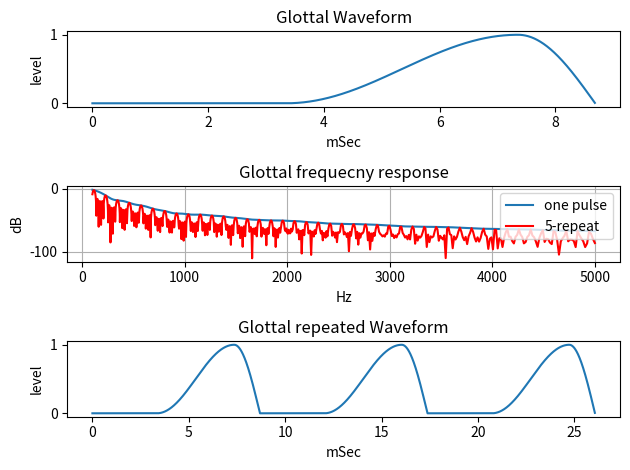

Source code (Python):
#coding:utf-8

# glottal voice source as input of Two Tubes Model of vocal tract
# Glottal Volume Velocity 
# based on A.E.Rosenberg's formula as Glottal Volume Velocity

# introduce repeated glottal voice sourcel to explain harmonic structure in the frequency spectrum.

import numpy as np
from matplotlib import pyplot as plt

# Check version
#  Python 3.10.4 on win32 (Windows 10)
#  numpy 1.21.6 
#  matplotlib  3.5.2


class Class_Glottal(object):
    def __init__(self, tclosed=5.0, trise=6.0, tfall=2.0, sampling_rate=48000, F0=None):
        # initalize
        self.sr= sampling_rate
        self.F0= F0
        if self.F0 is not None:  # if F0 frequency is specified.
            ratio= (1/F0) / ((tclosed + trise + tfall) /1000) 
            self.tclosed=tclosed * ratio  # duration time of close state [mSec]
            self.trise=trise * ratio      # duration time of opening [mSec]
            self.tfall=tfall * ratio      # duration time of closing [mSec]
        else:
            self.tclosed=tclosed  # duration time of close state [mSec]
            self.trise=trise      # duration time of opening [mSec]
            self.tfall=tfall      # duration time of closing [mSec]
        
        self.yg=self.make_one_plus()
        
    def make_one_plus(self,):
        # output yg
        self.N1=int( (self.tclosed / 1000.) * self.sr )
        self.N2=int( (self.trise / 1000.) * self.sr )
        self.N3=int( (self.tfall / 1000.) * self.sr )
        self.LL= self.N1+ self.N2 + self.N3
        if self.F0 is not None:
            print ('digitized F0 is', self.sr / self.LL)
        yg=np.zeros(self.LL)
        #print ('Length= ', self.LL)
        for t0 in range(self.LL):
            if t0 < self.N1 :
                pass
            elif t0 <= (self.N2 + self.N1):
                yg[t0]= 0.5 * ( 1.0 - np.cos( ( np.pi / self.N2 ) * (t0 - self.N1)) )
            else:
                yg[t0]= np.cos( ( np.pi / ( 2.0 * self.N3 )) * ( t0 - (self.N2 + self.N1) )  )
        return yg

    def make_N_repeat(self, repeat_num=3):
        yg_repeat=np.zeros( len(self.yg) * repeat_num)
        for loop in range( repeat_num):
            yg_repeat[len(self.yg)*loop:len(self.yg)*(loop+1)]= self.yg
        return  yg_repeat
    
    def fone(self, f):
        # calculate one point of frequecny response
        xw= 2.0 * np.pi * f / self.sr
        yi=0.0
        yb=0.0
        for v in range (0,(self.N2 + self.N3)):
            yi+=  self.yg[self.N1 + v] * np.exp(-1j * xw * v)
            yb+=  self.yg[self.N1 + v]
        val= yi/yb
        return np.sqrt(val.real ** 2 + val.imag ** 2)
    
    def H0(self, freq_low=100, freq_high=5000, Band_num=256, freq_list=None):
        # get Log scale frequecny response, from freq_low to freq_high, Band_num points
        #
        if freq_list is not None:
            bands= freq_list
        else:
            bands= np.zeros(Band_num+1)
            fcl=freq_low * 1.0    # convert to float
            fch=freq_high * 1.0   # convert to float
            delta1=np.power(fch/fcl, 1.0 / (Band_num)) # Log Scale
            bands[0]=fcl
            #print ("i,band = 0", bands[0])
            for i in range(1, Band_num+1):
                bands[i]= bands[i-1] * delta1
                #print ("i,band =", i, bands[i]) 
            
        amp=self.fone(bands)
        return   np.log10(amp) * 20, bands # = amp value, freq list
    
    #
    # introduce repeated glottal voice sourcel to explain harmonic structure in the frequency spectrum.
    #
    def fone_N_repeat(self, f, N_repeat):
        # calculate one point of frequecny response of N repeated signal
        xw= 2.0 * np.pi * f / self.sr
        yi=0.0
        yb=0.0
        for v in range (0,self.LL):
            for i in range (0, N_repeat):
                yi+=  self.yg[v] * np.exp(-1j * xw  * (self.LL * i + v))
                yb+=  self.yg[v]
        val= yi/yb
        return np.sqrt(val.real ** 2 + val.imag ** 2)
    
    def H0_N_repeat(self, N_repeat=3, freq_low=100, freq_high=5000, Band_num=256, freq_list=None):
        # get Log scale frequecny response, from freq_low to freq_high, Band_num points
        self.N_repeat=N_repeat
        #
        if freq_list is not None:
            bands= freq_list
        else:
            bands= np.zeros(Band_num+1)
            fcl=freq_low * 1.0    # convert to float
            fch=freq_high * 1.0   # convert to float
            delta1=np.power(fch/fcl, 1.0 / (Band_num)) # Log Scale
            bands[0]=fcl
            #print ("i,band = 0", bands[0])
            for i in range(1, Band_num+1):
                bands[i]= bands[i-1] * delta1
                #print ("i,band =", i, bands[i]) 
            
        amp= self.fone_N_repeat(bands, self.N_repeat)
        return   np.log10(amp) * 20, bands # = amp value, freq list

if __name__ == '__main__':
    
    # instance
    #glo=Class_Glottal()
    glo=Class_Glottal(F0=115, sampling_rate=48000*4)  # for precision, higher sampling_rate is better
    
    # draw
    fig = plt.figure()
    # draw one waveform
    plt.subplot(3,1,1)
    plt.xlabel('mSec')
    plt.ylabel('level')
    plt.title('Glottal Waveform')
    plt.plot( (np.arange(len(glo.yg)) * 1000.0 / glo.sr) , glo.yg)

    # draw frequecny response
    plt.subplot(3,1,2)
    plt.xlabel('Hz')
    plt.ylabel('dB')
    plt.title('Glottal frequecny response')
    amp, freq=glo.H0(freq_high=5000, Band_num=1024)
    amp_repeat, freq_repeat=glo.H0_N_repeat(N_repeat=5, freq_high=5000, Band_num=1024)
    plt.plot(freq, amp, label='one pulse')
    # show harmonic structure in the frequency spectrum
    plt.plot(freq_repeat, amp_repeat, color='r', label=str(glo.N_repeat) + '-repeat')
    plt.legend()
    plt.grid()
    
    # draw repeated waveform
    yg_repeat=glo.make_N_repeat(repeat_num=3)
    plt.subplot(3,1,3)
    plt.xlabel('mSec')
    plt.ylabel('level')
    plt.title('Glottal repeated Waveform')
    plt.plot( (np.arange(len(yg_repeat)) * 1000.0 / glo.sr) , yg_repeat)
    
    #
    fig.tight_layout()
    plt.show()
    
